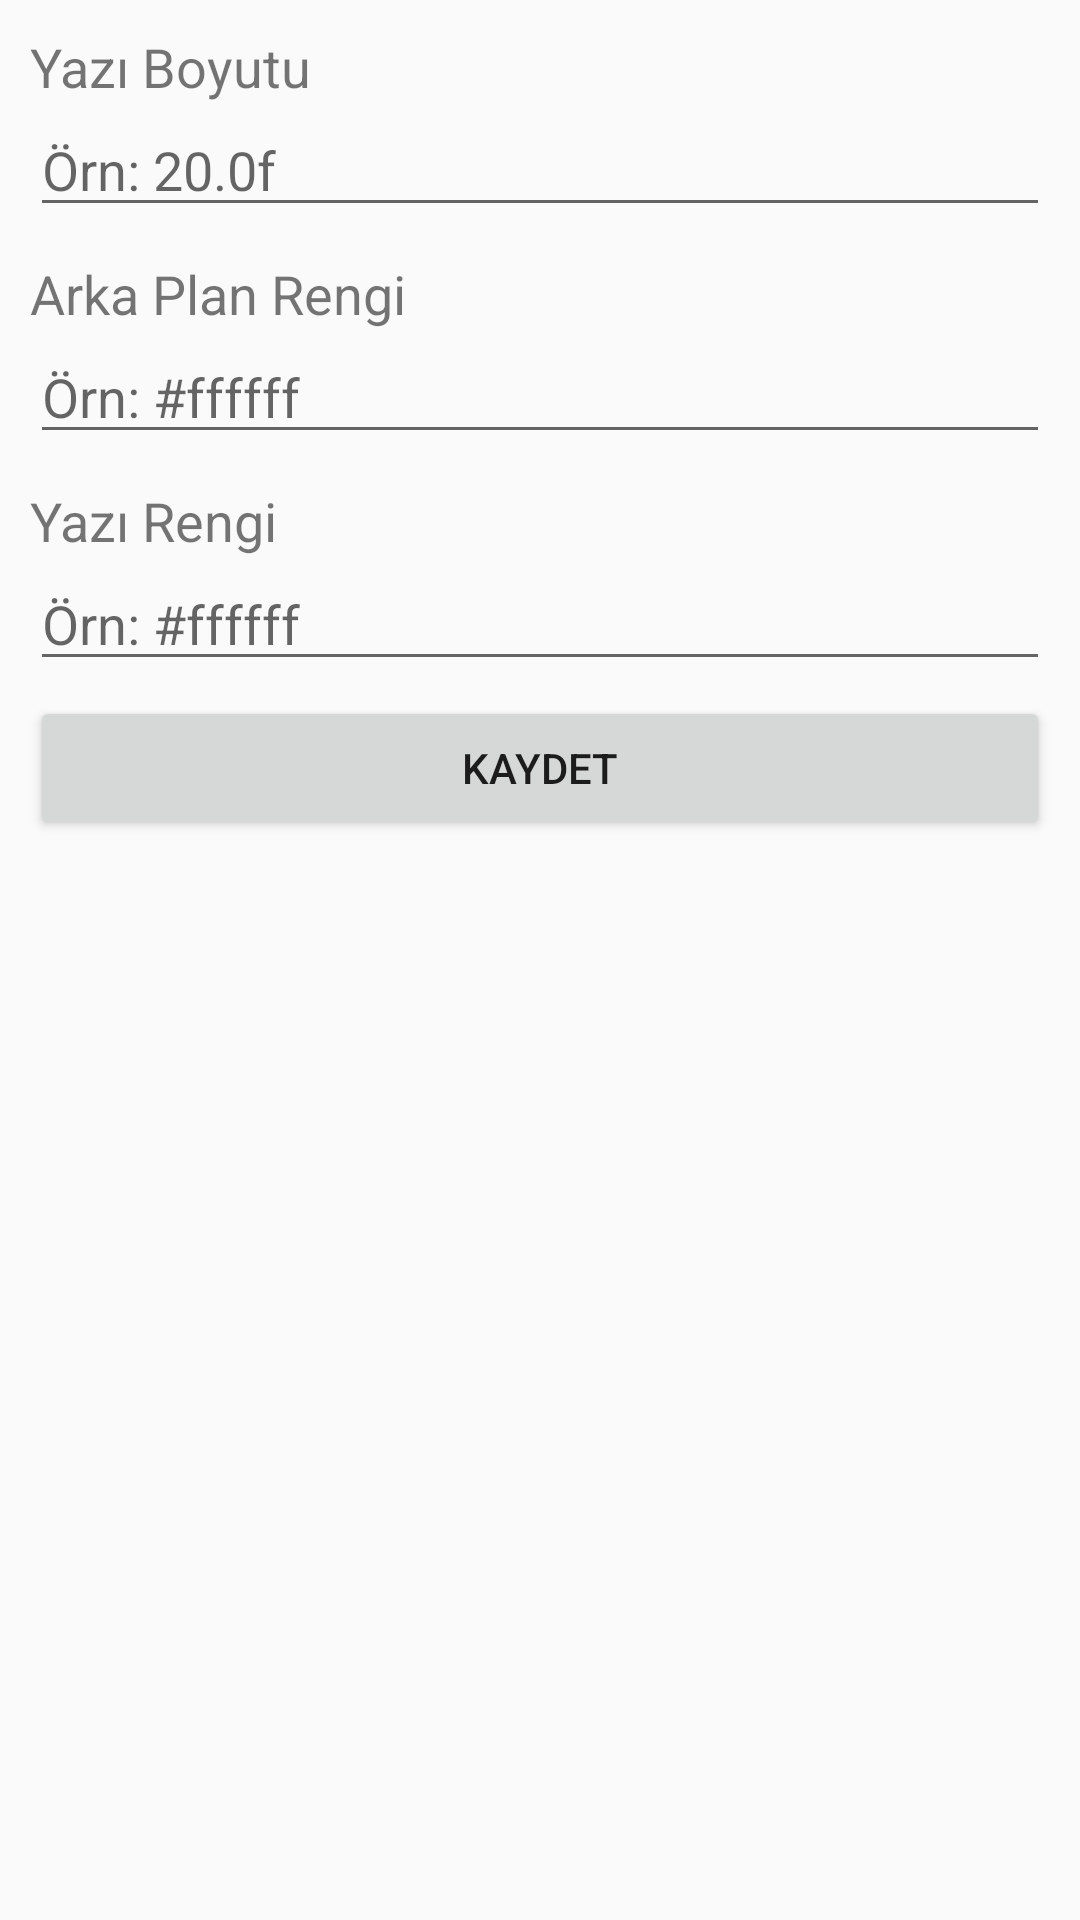

The Android layout XML behind this screen, and the referenced resources:
<!-- AndroidManifest.xml: application theme AppTheme -->
<!-- res/layout/activity_ayarlar.xml -->
<?xml version="1.0" encoding="utf-8"?>

<LinearLayout xmlns:android="http://schemas.android.com/apk/res/android"
    xmlns:app="http://schemas.android.com/apk/res-auto"
    xmlns:tools="http://schemas.android.com/tools"
    android:layout_width="match_parent"
    android:layout_height="match_parent"
    android:orientation="vertical"
    tools:context="com.example.hakankurt.turizmsikayet.AyarlarActivity">

    <TextView
        android:layout_width="match_parent"
        android:layout_height="wrap_content"
        android:text="Yazı Boyutu"
        android:textSize="18sp"
        android:layout_marginStart="10dp"
        android:layout_marginTop="10dp"
        android:layout_marginEnd="10dp"/>
    <EditText
        android:layout_width="match_parent"
        android:layout_height="wrap_content"
        android:layout_marginStart="10dp"
        android:layout_marginEnd="10dp"
        android:layout_marginBottom="10dp"
        android:hint="Örn: 20.0f"
        android:id="@+id/etYaziBoyutu"
        />
    <TextView
        android:layout_width="match_parent"
        android:layout_height="wrap_content"
        android:layout_marginStart="10dp"
        android:layout_marginEnd="10dp"
        android:text="Arka Plan Rengi"
        android:textSize="18sp"
        />
    <EditText
        android:layout_width="match_parent"
        android:layout_height="wrap_content"
        android:id="@+id/etArkaPlanRengi"
        android:layout_marginStart="10dp"
        android:layout_marginEnd="10dp"
        android:layout_marginBottom="10dp"
        android:hint="Örn: #ffffff"/>
    <TextView
        android:layout_width="match_parent"
        android:layout_height="wrap_content"
        android:layout_marginStart="10dp"
        android:layout_marginEnd="10dp"
        android:text="Yazı Rengi"
        android:textSize="18sp"
        />
    <EditText
        android:layout_width="match_parent"
        android:layout_height="wrap_content"
        android:id="@+id/etYaziRengi"
        android:layout_marginStart="10dp"
        android:layout_marginEnd="10dp"
        android:hint="Örn: #ffffff"/>
    <Button
        android:layout_width="match_parent"
        android:layout_height="wrap_content"
        android:id="@+id/btnKaydet"
        android:layout_marginStart="10dp"
        android:layout_marginEnd="10dp"
        android:layout_marginTop="5dp"
        android:text="Kaydet"/>

</LinearLayout>
<!-- resources referenced by this layout -->
<resources>
  <style name="AppTheme" parent="Theme.AppCompat.Light.DarkActionBar">
          
          <item name="colorPrimary">@color/colorPrimary</item>
          <item name="colorPrimaryDark">@color/colorPrimaryDark</item>
          <item name="colorAccent">@color/colorAccent</item>
      </style>
  <color name="colorPrimary">#1976d2</color>
  <color name="colorPrimaryDark">#63a4ff</color>
  <color name="colorAccent">#004ba0</color>
</resources>
